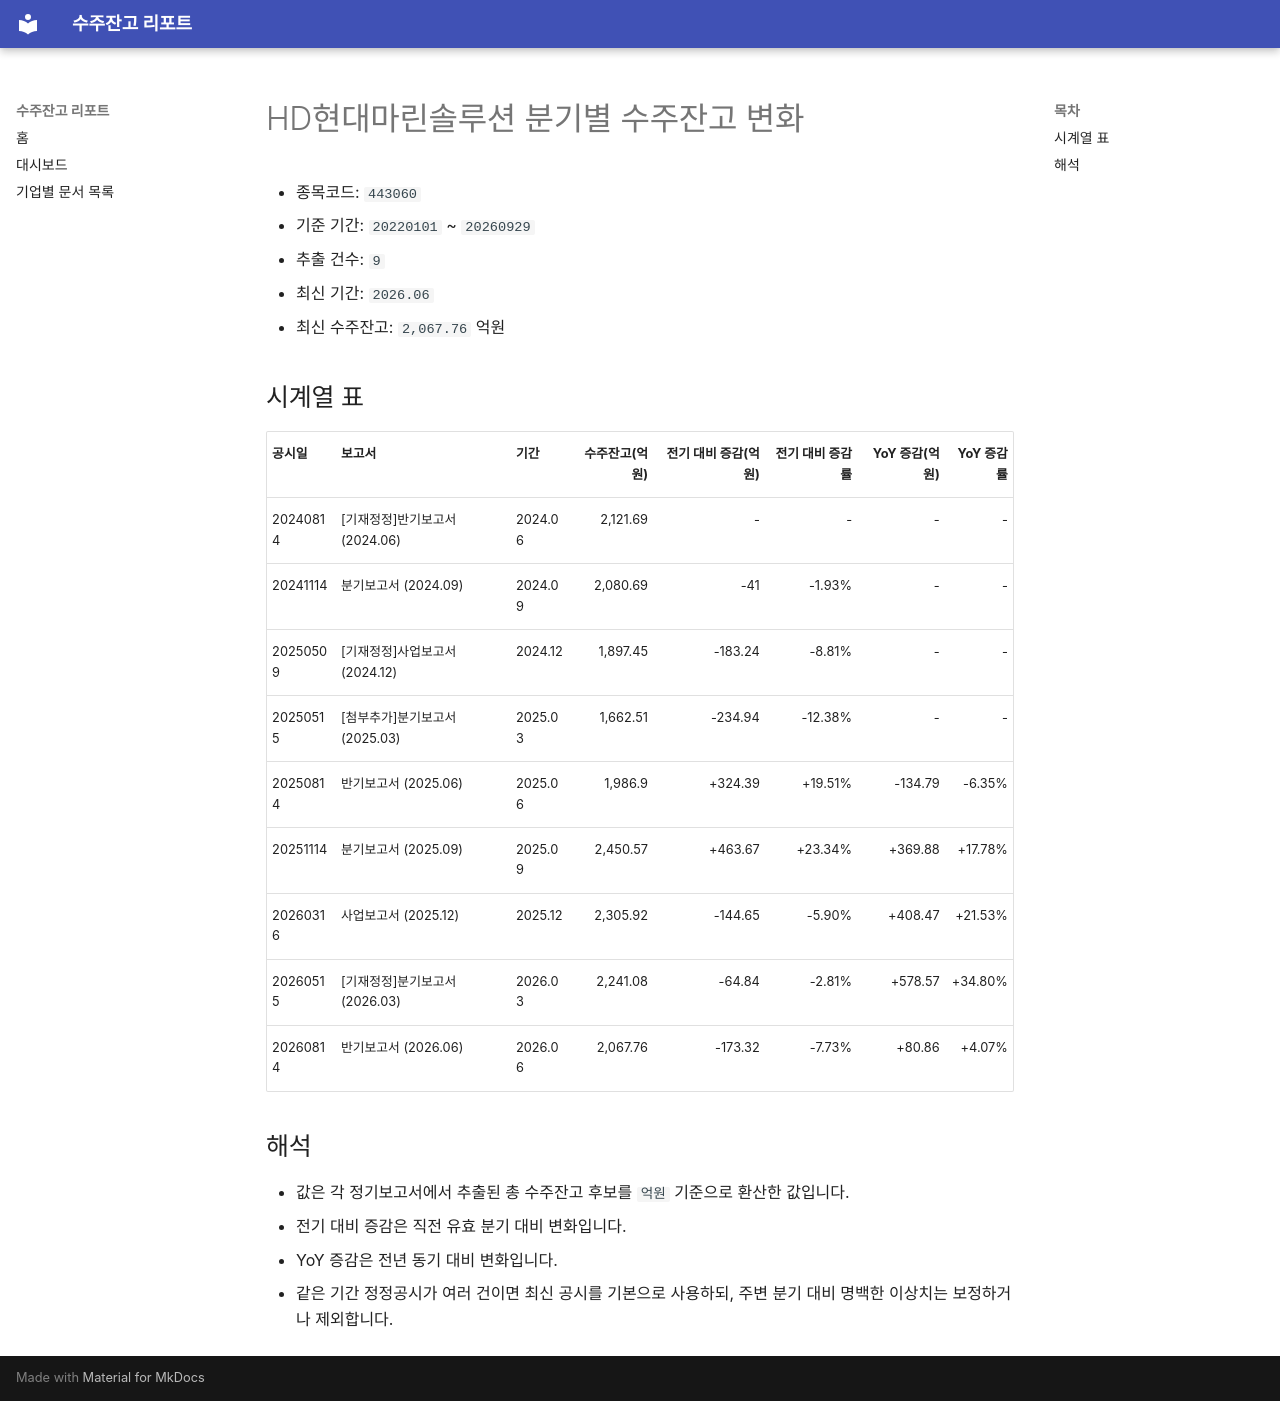

repository: agent-jaden/order-backlog-dashboard · page: companies/HD현대마린솔루션_수주잔고(443060)/index.html · generator: mkdocs

# HD현대마린솔루션 분기별 수주잔고 변화

- 종목코드: `443060`
- 기준 기간: `20220101` ~ `20260929`
- 추출 건수: `9`
- 최신 기간: `2026.06`
- 최신 수주잔고: `2,067.76` 억원

## 시계열 표

| 공시일 | 보고서 | 기간 | 수주잔고(억원) | 전기 대비 증감(억원) | 전기 대비 증감률 | YoY 증감(억원) | YoY 증감률 |
| --- | --- | --- | ---: | ---: | ---: | ---: | ---: |
| 20240814 | [기재정정]반기보고서 (2024.06) | 2024.06 | 2,121.69 | - | - | - | - |
| 20241114 | 분기보고서 (2024.09) | 2024.09 | 2,080.69 | -41 | -1.93% | - | - |
| 20250509 | [기재정정]사업보고서 (2024.12) | 2024.12 | 1,897.45 | -183.24 | -8.81% | - | - |
| 20250515 | [첨부추가]분기보고서 (2025.03) | 2025.03 | 1,662.51 | -234.94 | -12.38% | - | - |
| 20250814 | 반기보고서 (2025.06) | 2025.06 | 1,986.9 | +324.39 | +19.51% | -134.79 | -6.35% |
| 20251114 | 분기보고서 (2025.09) | 2025.09 | 2,450.57 | +463.67 | +23.34% | +369.88 | +17.78% |
| 20260316 | 사업보고서 (2025.12) | 2025.12 | 2,305.92 | -144.65 | -5.90% | +408.47 | +21.53% |
| 20260515 | [기재정정]분기보고서 (2026.03) | 2026.03 | 2,241.08 | -64.84 | -2.81% | +578.57 | +34.80% |
| 20260814 | 반기보고서 (2026.06) | 2026.06 | 2,067.76 | -173.32 | -7.73% | +80.86 | +4.07% |

## 해석

- 값은 각 정기보고서에서 추출된 총 수주잔고 후보를 `억원` 기준으로 환산한 값입니다.
- 전기 대비 증감은 직전 유효 분기 대비 변화입니다.
- YoY 증감은 전년 동기 대비 변화입니다.
- 같은 기간 정정공시가 여러 건이면 최신 공시를 기본으로 사용하되, 주변 분기 대비 명백한 이상치는 보정하거나 제외합니다.
